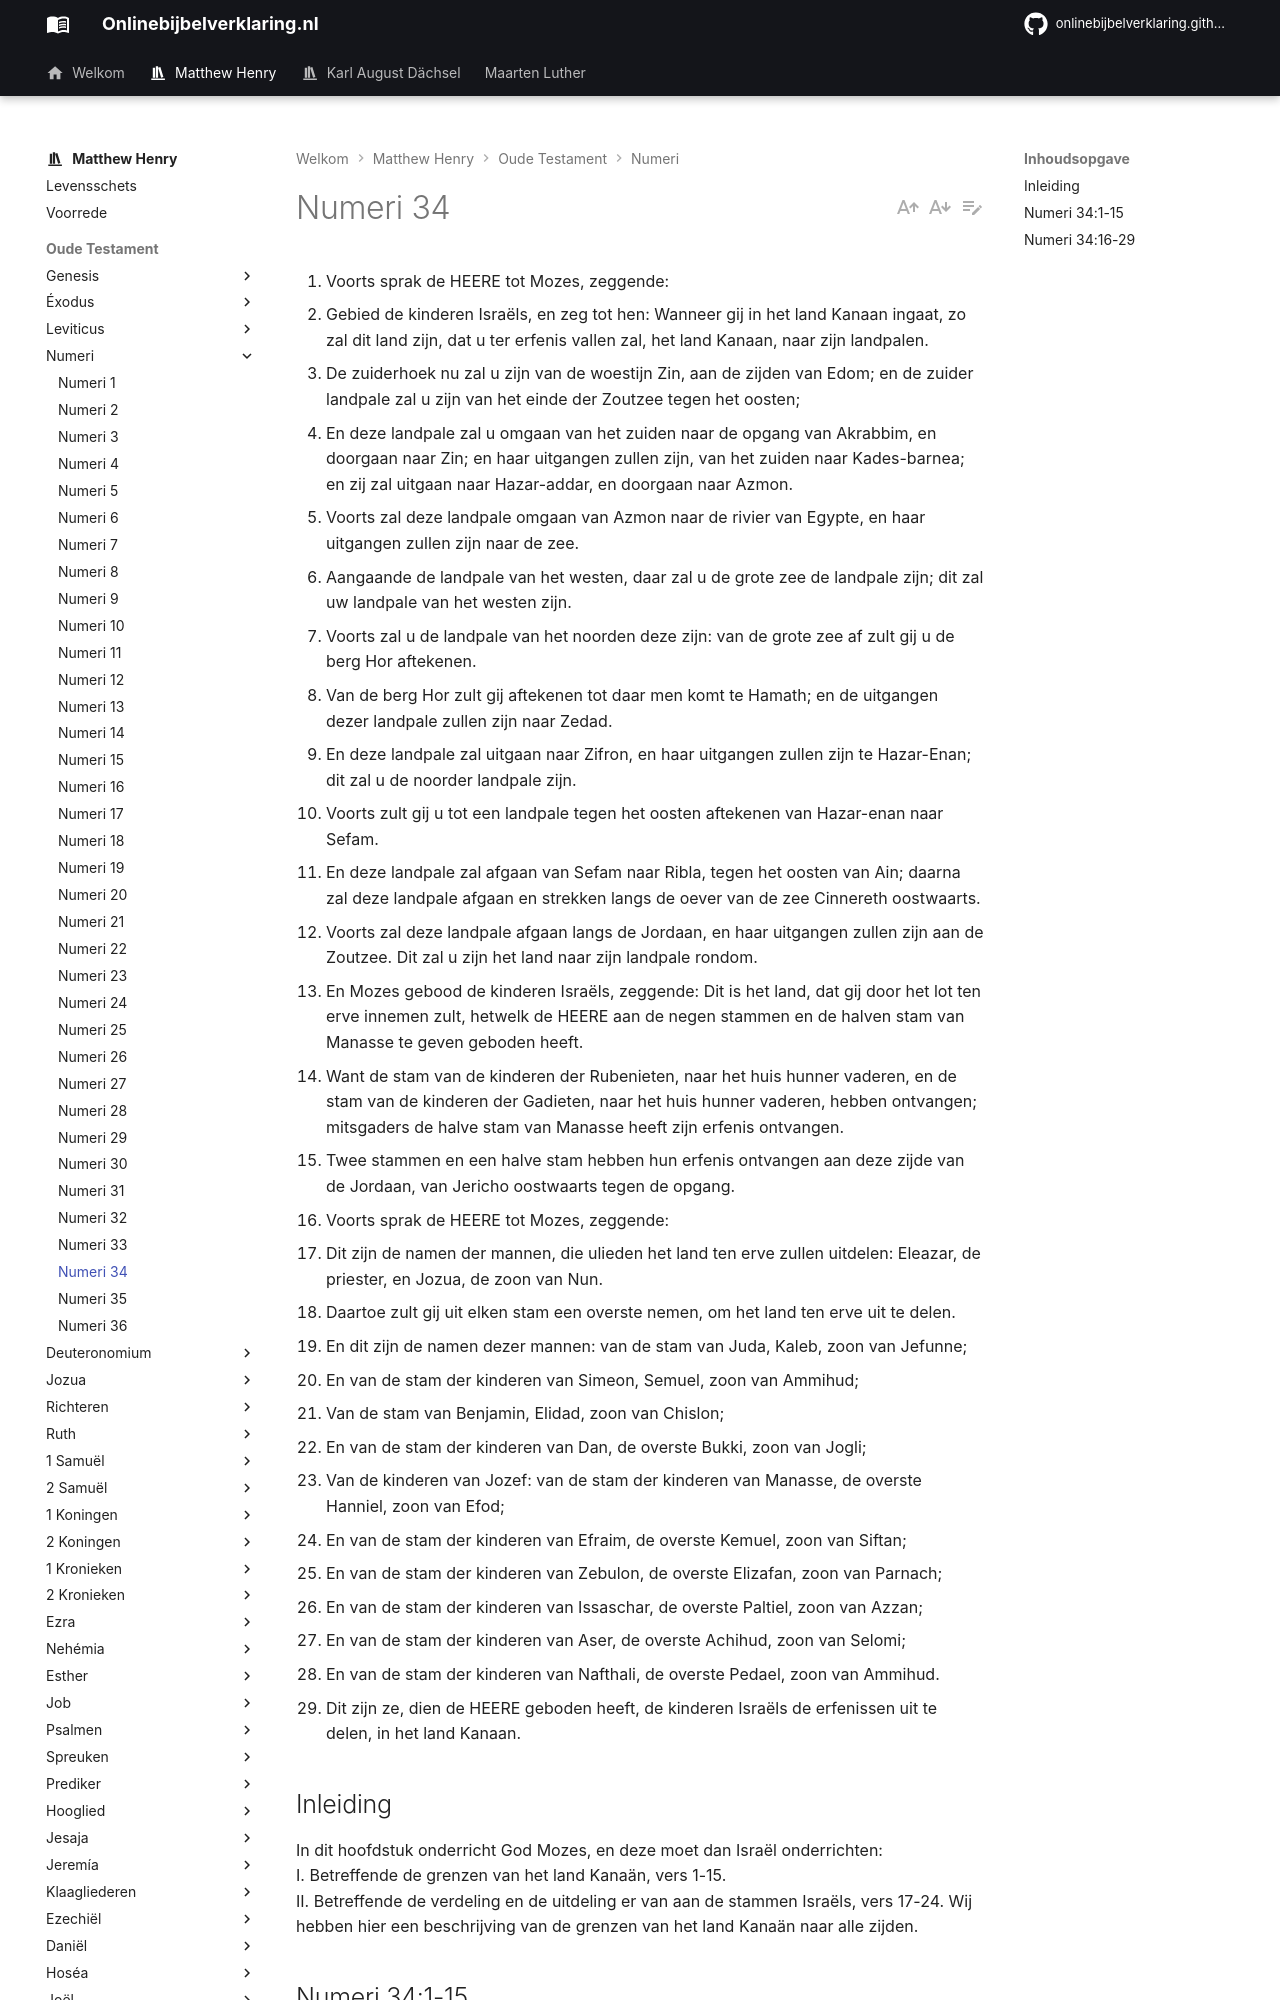

repository: onlinebijbelverklaring/onlinebijbelverklaring.github.io · page: matthewhenry/Numeri/Numeri34/index.html · generator: mkdocs

1. Voorts sprak de HEERE tot Mozes, zeggende: 
2. Gebied de kinderen Israëls, en zeg tot hen: Wanneer gij in het land Kanaan ingaat, zo zal dit land zijn, dat u ter erfenis vallen zal, het land Kanaan, naar zijn landpalen. 
3. De zuiderhoek nu zal u zijn van de woestijn Zin, aan de zijden van Edom; en de zuider landpale zal u zijn van het einde der Zoutzee tegen het oosten; 
4. En deze landpale zal u omgaan van het zuiden naar de opgang van Akrabbim, en doorgaan naar Zin; en haar uitgangen zullen zijn, van het zuiden naar Kades-barnea; en zij zal uitgaan naar Hazar-addar, en doorgaan naar Azmon. 
5. Voorts zal deze landpale omgaan van Azmon naar de rivier van Egypte, en haar uitgangen zullen zijn naar de zee. 
6. Aangaande de landpale van het westen, daar zal u de grote zee de landpale zijn; dit zal uw landpale van het westen zijn. 
7. Voorts zal u de landpale van het noorden deze zijn: van de grote zee af zult gij u de berg Hor aftekenen. 
8. Van de berg Hor zult gij aftekenen tot daar men komt te Hamath; en de uitgangen dezer landpale zullen zijn naar Zedad. 
9. En deze landpale zal uitgaan naar Zifron, en haar uitgangen zullen zijn te Hazar-Enan; dit zal u de noorder landpale zijn. 
10. Voorts zult gij u tot een landpale tegen het oosten aftekenen van Hazar-enan naar Sefam. 
11. En deze landpale zal afgaan van Sefam naar Ribla, tegen het oosten van Ain; daarna zal deze landpale afgaan en strekken langs de oever van de zee Cinnereth oostwaarts. 
12. Voorts zal deze landpale afgaan langs de Jordaan, en haar uitgangen zullen zijn aan de Zoutzee. Dit zal u zijn het land naar zijn landpale rondom. 
13. En Mozes gebood de kinderen Israëls, zeggende: Dit is het land, dat gij door het lot ten erve innemen zult, hetwelk de HEERE aan de negen stammen en de halven stam van Manasse te geven geboden heeft. 
14. Want de stam van de kinderen der Rubenieten, naar het huis hunner vaderen, en de stam van de kinderen der Gadieten, naar het huis hunner vaderen, hebben ontvangen; mitsgaders de halve stam van Manasse heeft zijn erfenis ontvangen. 
15. Twee stammen en een halve stam hebben hun erfenis ontvangen aan deze zijde van de Jordaan, van Jericho oostwaarts tegen de opgang. 
16. Voorts sprak de HEERE tot Mozes, zeggende: 
17. Dit zijn de namen der mannen, die ulieden het land ten erve zullen uitdelen: Eleazar, de priester, en Jozua, de zoon van Nun. 
18. Daartoe zult gij uit elken stam een overste nemen, om het land ten erve uit te delen. 
19. En dit zijn de namen dezer mannen: van de stam van Juda, Kaleb, zoon van Jefunne; 
20. En van de stam der kinderen van Simeon, Semuel, zoon van Ammihud; 
21. Van de stam van Benjamin, Elidad, zoon van Chislon; 
22. En van de stam der kinderen van Dan, de overste Bukki, zoon van Jogli; 
23. Van de kinderen van Jozef: van de stam der kinderen van Manasse, de overste Hanniel, zoon van Efod; 
24. En van de stam der kinderen van Efraim, de overste Kemuel, zoon van Siftan; 
25. En van de stam der kinderen van Zebulon, de overste Elizafan, zoon van Parnach; 
26. En van de stam der kinderen van Issaschar, de overste Paltiel, zoon van Azzan; 
27. En van de stam der kinderen van Aser, de overste Achihud, zoon van Selomi; 
28. En van de stam der kinderen van Nafthali, de overste Pedael, zoon van Ammihud. 
29. Dit zijn ze, dien de HEERE geboden heeft, de kinderen Israëls de erfenissen uit te delen, in het land Kanaan. 

## Inleiding

In dit hoofdstuk onderricht God Mozes, en deze moet dan Israël onderrichten:   
I. Betreffende de grenzen van het land Kanaän, vers 1-15.  
II. Betreffende de verdeling en de uitdeling er van aan de stammen Israëls, vers 17-24. Wij hebben hier een beschrijving van de grenzen van het land Kanaän naar alle zijden.
